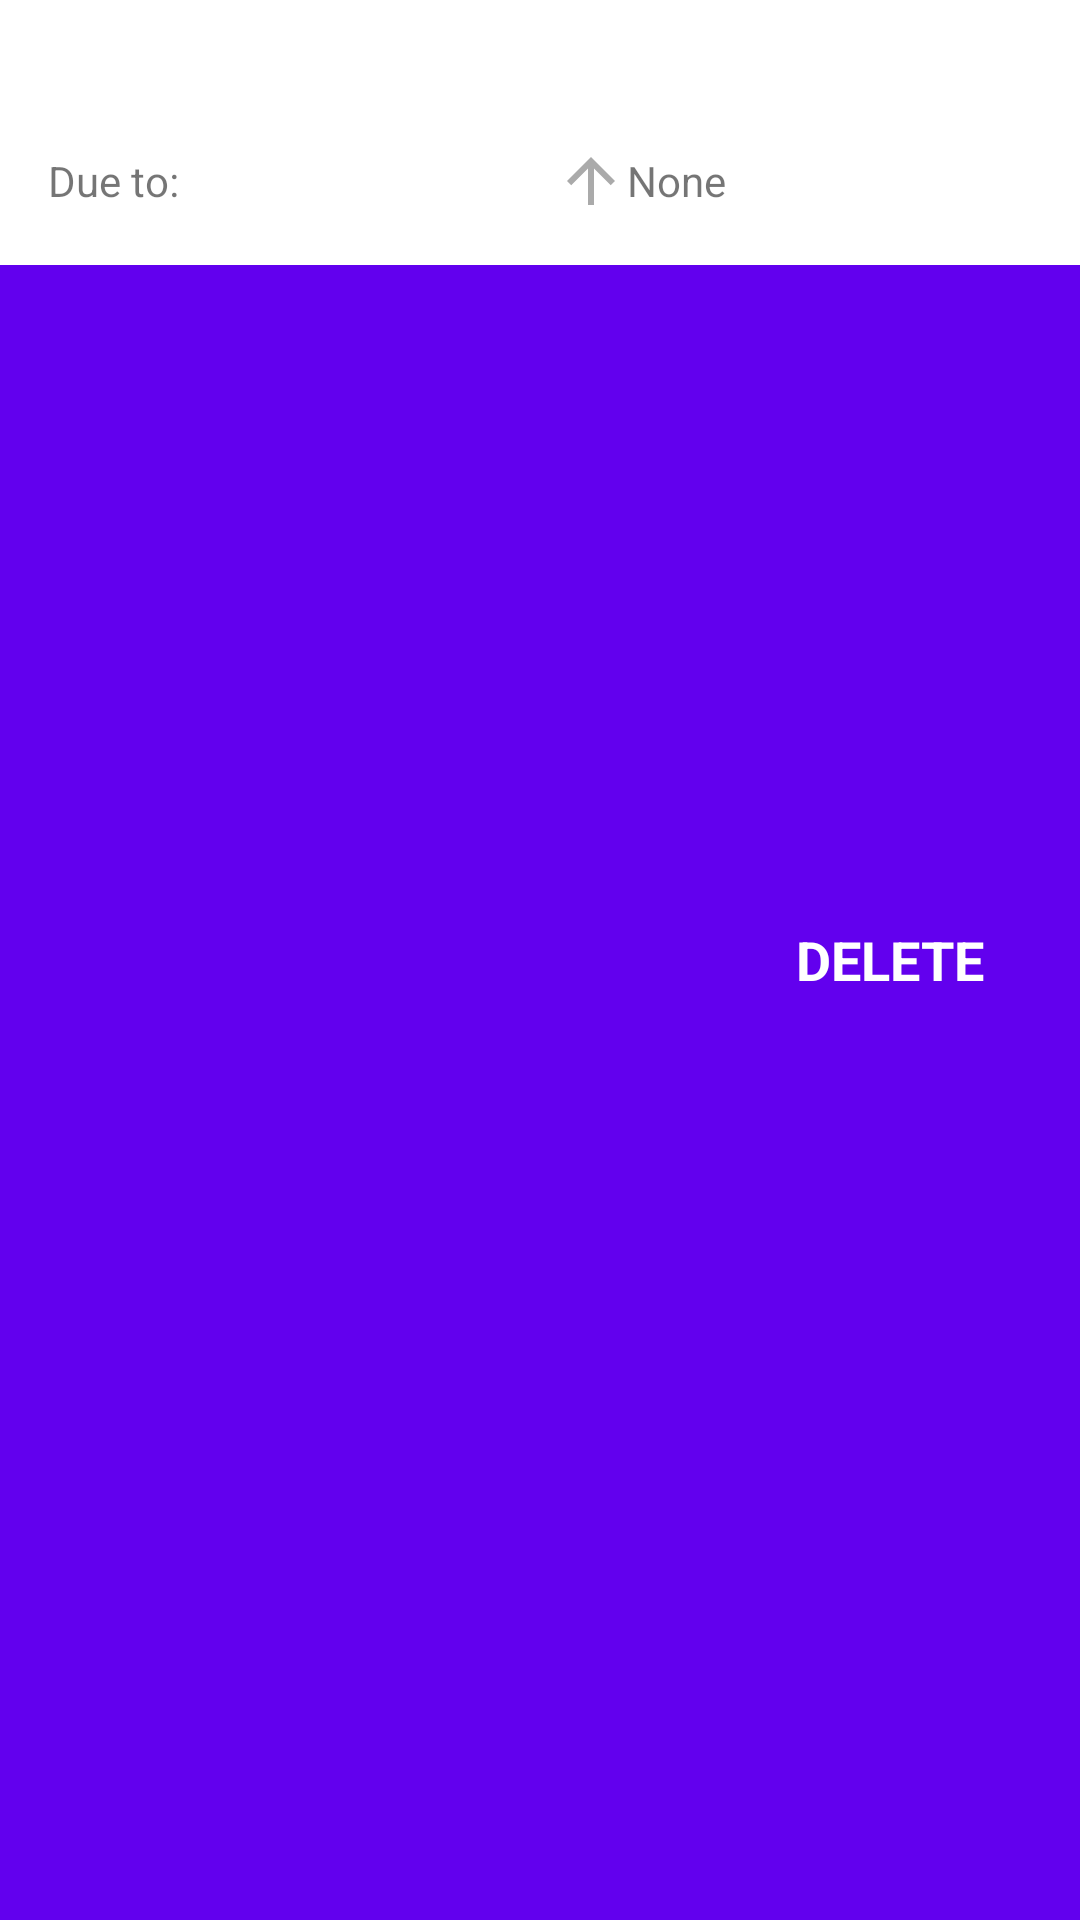

Reconstruct the res/layout file that produces this screen, plus the resources it refers to.
<!-- AndroidManifest.xml: fallback theme Theme.MaterialComponents.DayNight.NoActionBar -->
<!-- res/layout/task_cell.xml -->
<?xml version="1.0" encoding="utf-8"?>
<RelativeLayout xmlns:android="http://schemas.android.com/apk/res/android"
                xmlns:tools="http://schemas.android.com/tools"
                android:orientation="horizontal"
                android:layout_width="match_parent"
                android:layout_height="wrap_content"
                android:background="@color/colorPrimary">

    <TextView android:layout_width="wrap_content"
              android:layout_height="wrap_content"
              android:layout_alignParentEnd="true"
              android:layout_centerVertical="true"
              android:layout_marginEnd="@dimen/padding_extra_large"
              android:drawableStart="@drawable/ic_delete"
              android:textSize="@dimen/accent_text_size"
              android:textStyle="bold"
              android:textColor="@android:color/white"
              android:text="@string/delete"
              tools:ignore="RelativeOverlap"/>


    <RelativeLayout android:id="@+id/foreground"
                    android:layout_width="wrap_content"
                    android:layout_height="wrap_content"
                    android:background="@android:color/white"
                    android:padding="@dimen/padding_large">

        <ImageView android:id="@+id/img_forward"
                   android:layout_width="@dimen/icon"
                   android:layout_height="@dimen/icon"
                   android:layout_alignParentEnd="true"
                   android:layout_centerVertical="true"
                   android:contentDescription="@null"
                   android:tint="@android:color/darker_gray"
                   android:src="@drawable/ic_forward"/>

        <TextView android:id="@+id/tv_title"
                  android:layout_width="match_parent"
                  android:layout_height="wrap_content"
                  android:layout_marginBottom="@dimen/padding"
                  android:layout_toStartOf="@+id/img_forward"
                  android:textSize="@dimen/accent_text_size"
                  android:singleLine="true"
                  android:ellipsize="end"
                  tools:text="Meeting with clients for discussing a new project"/>

        <LinearLayout android:layout_width="match_parent"
                      android:layout_height="wrap_content"
                      android:layout_below="@+id/tv_title"
                      android:layout_toStartOf="@id/img_forward"
                      android:orientation="horizontal"
                      android:baselineAligned="false">

            <LinearLayout android:layout_weight="4"
                          android:layout_width="0dp"
                          android:layout_height="match_parent"
                          android:orientation="horizontal">

                <TextView android:id="@+id/tv_due_title"
                          android:layout_width="wrap_content"
                          android:layout_height="match_parent"
                          android:gravity="center"
                          android:text="@string/due_to"/>

                <TextView android:id="@+id/tv_due_value"
                          android:layout_width="wrap_content"
                          android:layout_height="match_parent"
                          android:layout_marginStart="@dimen/padding"
                          android:gravity="start|center_vertical"
                          tools:text="02/19/19"/>

            </LinearLayout>

            <LinearLayout android:layout_weight="3"
                          android:layout_width="0dp"
                          android:layout_height="wrap_content"
                          android:orientation="horizontal"
                          tools:ignore="UseCompoundDrawables">

                <ImageView android:id="@+id/img_priority"
                           android:layout_width="@dimen/icon_small"
                           android:layout_height="@dimen/icon_small"
                           android:tint="@android:color/darker_gray"
                           android:src="@drawable/ic_priority"
                           android:contentDescription="@null"/>

                <TextView android:id="@+id/tv_priority"
                          android:layout_width="wrap_content"
                          android:layout_height="match_parent"
                          android:paddingEnd="@dimen/padding_macro"
                          android:gravity="center_vertical"
                          android:drawableTint="@android:color/darker_gray"
                          android:text="@string/none"
                          tools:ignore="RtlSymmetry"/>

            </LinearLayout>


        </LinearLayout>

    </RelativeLayout>


</RelativeLayout>
<!-- resources referenced by this layout -->
<resources>
  <dimen name="accent_text_size">18sp</dimen>
  <dimen name="icon">32dp</dimen>
  <dimen name="icon_small">24dp</dimen>
  <dimen name="padding">8dp</dimen>
  <dimen name="padding_extra_large">32dp</dimen>
  <dimen name="padding_large">16dp</dimen>
  <dimen name="padding_macro">48dp</dimen>
  <!-- drawable ic_priority (drawable) -->
  <vector android:height="24dp" android:tint="#ffffff"
      android:viewportHeight="24.0" android:viewportWidth="24.0"
      android:width="24dp" xmlns:android="http://schemas.android.com/apk/res/android">
      <path android:fillColor="#ffffff" android:pathData="M4,12l1.41,1.41L11,7.83V20h2V7.83l5.58,5.59L20,12l-8,-8 -8,8z"/>
  </vector>
  <string name="delete">DELETE</string>
  <string name="due_to">Due to:</string>
  <string name="none">None</string>
  <!-- not gathered from this repository: default colours our renderer supplied (Android Studio template values) -->
  <color name="colorPrimary">#FF6200EE</color>
</resources>
